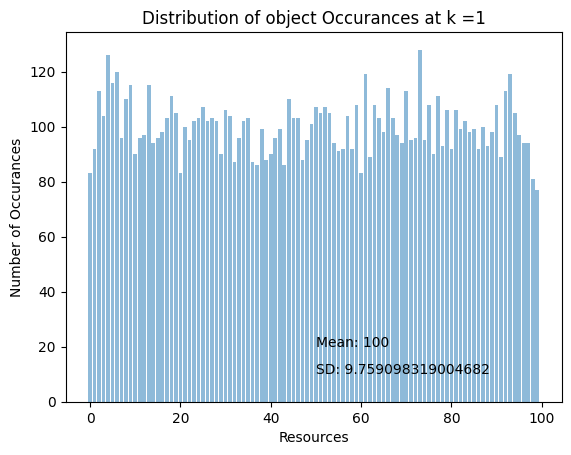

Source code (Python):
import random
import statistics
import matplotlib.pyplot as plt; plt.rcdefaults()
import numpy as np
import matplotlib.pyplot as plt

def randomResources(resources, kValue, seedValue):
    random.seed(seedValue)
    newResources = resources[:]
    selectedResources = []
    for i in range(kValue):
        newItem = (newResources[random.randint(0, (len(newResources) - 1))])
        selectedResources.append(newItem)
        newResources.remove(newItem)
    return selectedResources

def resourceAllocation(a, r, kValue, seed):
    agents = []
    resources = []
    for agent in range(a):
        agents.append(agent)
    for resource in range(r):
        resources.append(resource)
    myFile = open('new.txt', 'w+')
    x = seed
    for agent in agents:
        agentResources = randomResources(resources, kValue, x)
        myFile.write('Agent ' + str(agent) + ' ---> ')
        for resource in agentResources:
            myFile.write('Resource ' + str(resource) + ',' + ' ')
        myFile.write('\n')
        #CHANGE SEED FOR EACH ITERATION
        x = x + 1 #JD: This is probably going going to lead to highly non-random behaviours and should be removed.
    myFile.close()

def resourceChecker(r, kValue):
    #CREATING LIST OF DATA
    myFile = open('new.txt', 'r')
    values = []
    indices = []
    for i in range(r):
        values.append(0)
        indices.append(i)
        
    for line in myFile:
        for j in range(r):
            if ('Resource ' + str(j) + ',') in line:
                values[j] += 1
                
   #STATISTICS
    mean = statistics.mean(values)
    standard_deviation = statistics.pstdev(values)
    
   #GRAPHING
    y_pos = np.arange(len(values))
    plt.bar(y_pos, values, align = 'center', alpha = 0.5)
    plt.ylabel('Number of Occurances')
    plt.xlabel('Resources')
    plt.title('Distribution of object Occurances at k =' + str(kValue))
    plt.text(50, 20, ('Mean: ' + str(mean)))
    plt.text(50, 10, ('SD: ' + str(standard_deviation)))
    plt.show()


resourceAllocation(10000, 100, 1, 1)

resourceChecker(100, 1)
